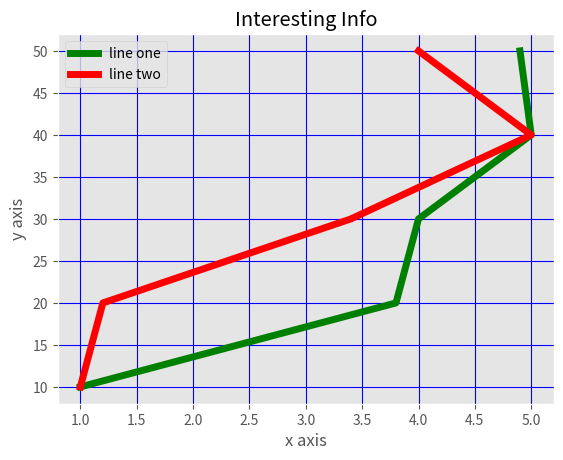

The script that saved this image:
#How to add style to graph
import matplotlib.lines as mlines
from matplotlib import pyplot as plt
from matplotlib import style

#style.use("fivethirtyeight")
style.use("ggplot")

x = [1,3.8,4,5,4.9]
y = [10,20,30,40,50]

x2 = [1,1.2,3.40,5,4]
y2 = [10,20,30,40,50]

plt.plot(x,y,'g',label='line one',linewidth=5)
plt.plot(x2,y2,'r',label='line two',linewidth=5)
plt.title("Interesting Info")
plt.xlabel("x axis")
plt.ylabel("y axis")

# blue_line = mlines.Line2D([], [], color='blue', label='My Label')
# reds_line = mlines.Line2D([], [], color='red', label='My Othes')
#
# plt.legend(handles=[blue_line, reds_line])

plt.legend()

plt.grid(True,color='b')
plt.show()



'''
The ones with distinctive looks are:

seaborn-*
This is a set of styles from the Seaborn project [2]. The project is a complement to Matplotlib, providing additional features and improving the default matplotlib aesthetics. Ones I particularly like are seaborn-deep, seaborn-pastel and seaborn-white.

dark_background
The dark_background style is the standard matplotlib one (e.g. classic) with colours changed for high contrast.

Example charts using the Matplotlib seaborn-white style
bmh
This style comes from Bayesian Methods for Hackers [3] book. I find it particularly suits scientific graphing by showing the precision of the plot.

ggplot
This style comes from the plotting system of the same name for the R language [4]: it takes on a lot of contemporary lessons on presenting data, focusing on simplicity.

fivethirtyeight
This style emulates the look and feel of the famous data journalist Nate Silver's site fivethirtyeight.com.
'''

